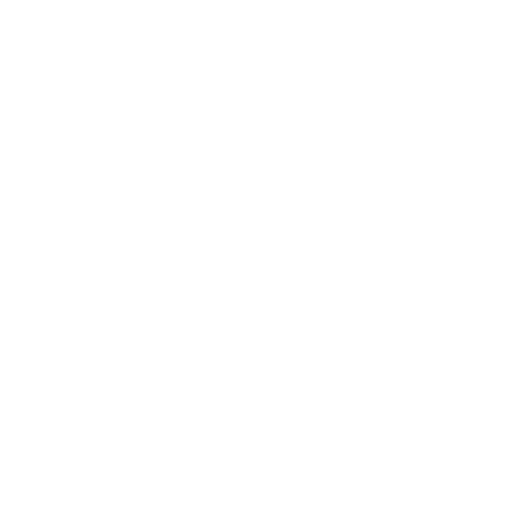
t = 0.00 s
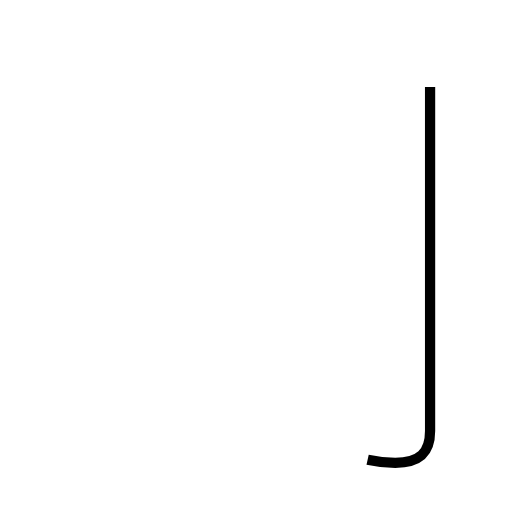
t = 1.25 s
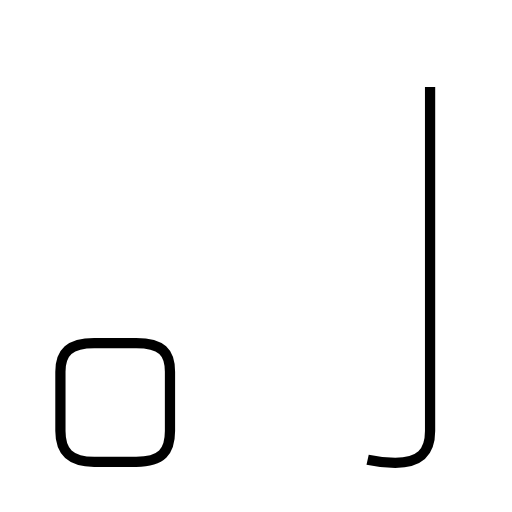
t = 2.46 s
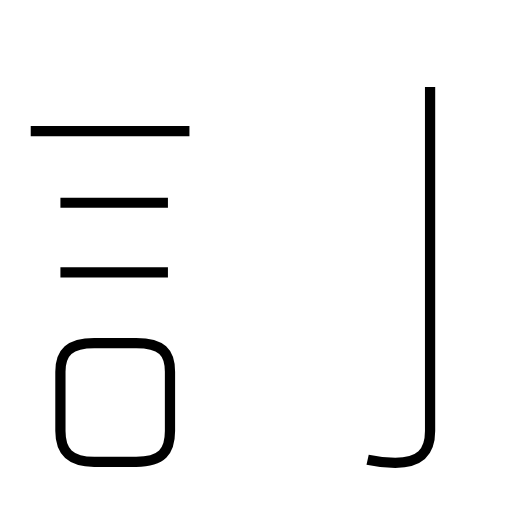
t = 3.55 s
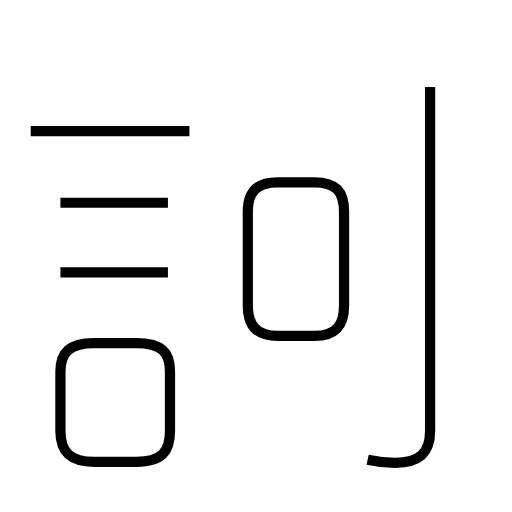
t = 4.89 s
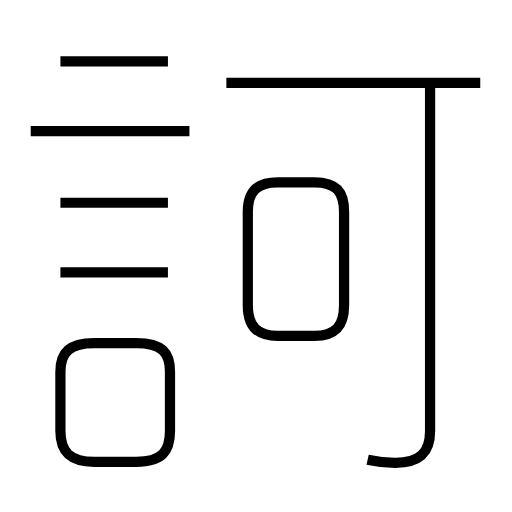
t = 5.95 s

The animated SVG that drew these frames (rendered in a browser with its animation timeline set to each time). Animation: 8 SMIL elements (animate=8); one cycle of 5.95 s.

<?xml version='1.0' encoding='utf-8'?>
<svg viewBox="0.0 -6.0 50.0 50.0" version="1.1" xmlns="http://www.w3.org/2000/svg"><rect x="-1000" y="-1000" width="2000" height="2000" stroke="white" fill="white" /><g style="fill:none;stroke:#000000;stroke-width:1"><path d="M 35.9 0.9 C 36.8 1.1 37.5 1.2 38.6 1.2 C 41.0 1.2 42.0 0.2 42.0 -1.9 L 42.0 -35.5 " transform="translate(0.0 38.0)" stroke-dasharray="41.6400167701111" stroke-dashoffset="41.6400167701111"><animate attributeName="stroke-dashoffset" from="41.6400167701111" to="0" dur="1.249200503103333s" begin="0s" fill="freeze" /></path><path d="M 9.2 1.1 L 13.3 1.1 C 15.8 1.1 16.6 0.1 16.6 -1.9 L 16.6 -7.7 C 16.6 -9.6 15.8 -10.5 13.3 -10.5 L 9.2 -10.5 C 6.8 -10.5 5.9 -9.6 5.9 -7.7 L 5.9 -1.9 C 5.9 0.1 6.8 1.1 9.2 1.1 Z " transform="translate(0.0 38.0)" stroke-dasharray="40.193712886124004" stroke-dashoffset="40.193712886124004"><animate attributeName="stroke-dashoffset" from="40.193712886124004" to="0" dur="1.2058113865837201s" begin="1.249200503103333s" fill="freeze" /></path><path d="M 16.4 -17.4 L 5.9 -17.4 " transform="translate(0.0 38.0)" stroke-dasharray="10.499999999999998" stroke-dashoffset="10.499999999999998"><animate attributeName="stroke-dashoffset" from="10.499999999999998" to="0" dur="0.31499999999999995s" begin="2.455011889687053s" fill="freeze" /></path><path d="M 16.4 -24.2 L 5.9 -24.2 " transform="translate(0.0 38.0)" stroke-dasharray="10.499999999999998" stroke-dashoffset="10.499999999999998"><animate attributeName="stroke-dashoffset" from="10.499999999999998" to="0" dur="0.31499999999999995s" begin="2.770011889687053s" fill="freeze" /></path><path d="M 18.5 -31.2 L 3.0 -31.2 " transform="translate(0.0 38.0)" stroke-dasharray="15.5" stroke-dashoffset="15.5"><animate attributeName="stroke-dashoffset" from="15.5" to="0" dur="0.46499999999999997s" begin="3.085011889687053s" fill="freeze" /></path><path d="M 27.1 -11.2 L 30.7 -11.2 C 32.8 -11.2 33.6 -12.2 33.6 -14.2 L 33.6 -23.3 C 33.6 -25.3 32.8 -26.2 30.7 -26.2 L 27.1 -26.2 C 25.1 -26.2 24.2 -25.3 24.2 -23.3 L 24.2 -14.2 C 24.2 -12.2 25.1 -11.2 27.1 -11.2 Z " transform="translate(0.0 38.0)" stroke-dasharray="44.53894915184222" stroke-dashoffset="44.53894915184222"><animate attributeName="stroke-dashoffset" from="44.53894915184222" to="0" dur="1.3361684745552664s" begin="3.550011889687053s" fill="freeze" /></path><path d="M 16.4 -38.0 L 5.9 -38.0 " transform="translate(0.0 38.0)" stroke-dasharray="10.499999999999998" stroke-dashoffset="10.499999999999998"><animate attributeName="stroke-dashoffset" from="10.499999999999998" to="0" dur="0.31499999999999995s" begin="4.886180364242319s" fill="freeze" /></path><path d="M 46.9 -35.9 L 22.1 -35.9" transform="translate(0.0 38.0)" stroke-dasharray="24.799999999999997" stroke-dashoffset="24.799999999999997"><animate attributeName="stroke-dashoffset" from="24.799999999999997" to="0" dur="0.7439999999999999s" begin="5.201180364242319s" fill="freeze" /></path></g></svg>
